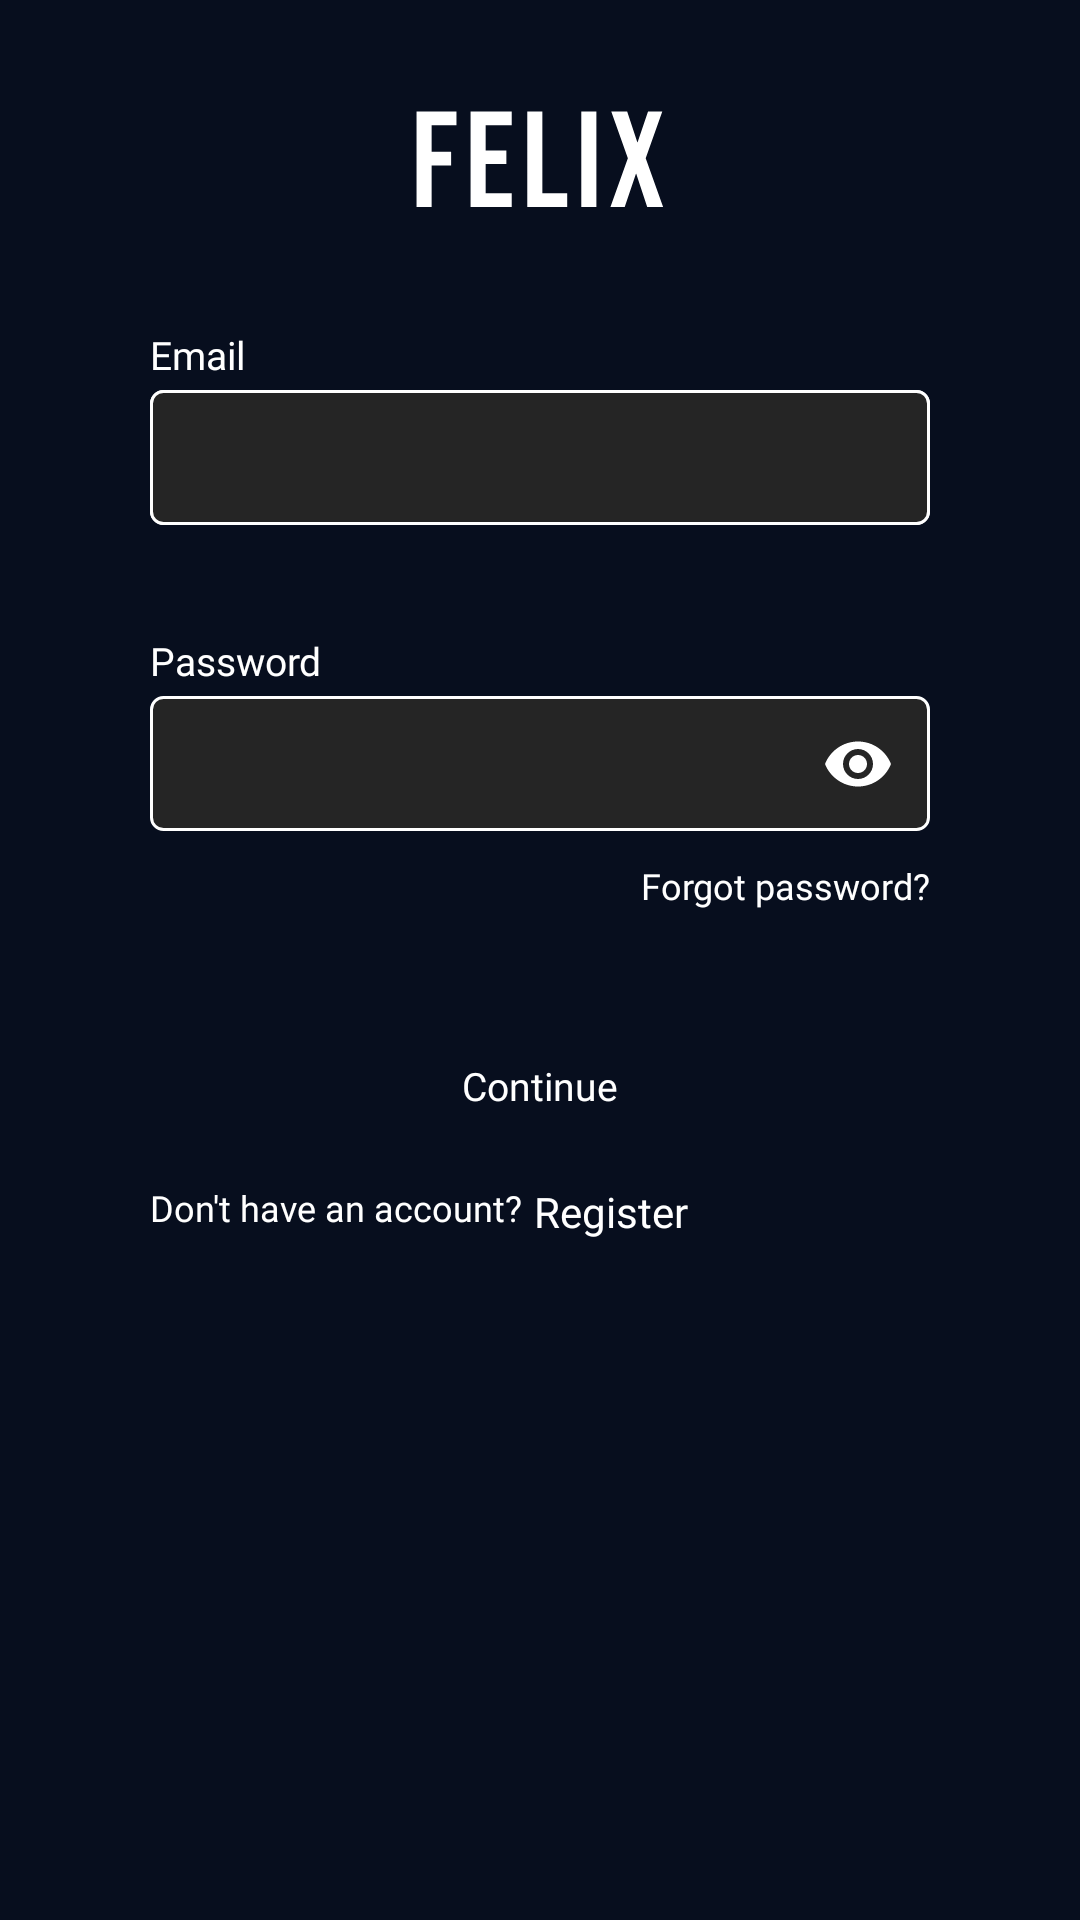

The Android layout XML behind this screen, and the referenced resources:
<!-- AndroidManifest.xml: application theme Theme.Second -->
<!-- res/layout/fragment_log_in.xml -->
<?xml version="1.0" encoding="utf-8"?>
<androidx.core.widget.NestedScrollView xmlns:android="http://schemas.android.com/apk/res/android"
    xmlns:app="http://schemas.android.com/apk/res-auto"
    xmlns:tools="http://schemas.android.com/tools"
    android:layout_width="match_parent"
    android:layout_height="match_parent"
    android:background="#070E1E"
    android:clickable="true"
    android:focusable="true"
    tools:context=".LogInFragment">

    <androidx.constraintlayout.widget.ConstraintLayout
            android:layout_width="match_parent"
            android:layout_height="match_parent"
            android:background="#070E1E">

        <androidx.appcompat.widget.AppCompatImageView
            android:id="@+id/felixLogo"
            android:layout_width="@dimen/dp_83"
            android:layout_height="@dimen/dp_40"
            android:layout_marginTop="@dimen/dp_33"
            android:src="@drawable/felix"
            app:layout_constraintEnd_toEndOf="parent"
            app:layout_constraintStart_toStartOf="parent"
            app:layout_constraintTop_toTopOf="parent" />

        <TextView
            android:id="@+id/emailTxtVw"
            android:layout_width="wrap_content"
            android:layout_height="wrap_content"
            android:layout_marginBottom="@dimen/dp_3"
            android:fontFamily="@font/montserrat"
            android:text="Email"
            android:textColor="@color/white"
            android:textSize="@dimen/sp_13"
            app:layout_constraintBottom_toTopOf="@+id/emailETxtLayout"
            app:layout_constraintStart_toStartOf="@+id/emailETxtLayout" />


        <com.google.android.material.textfield.TextInputLayout
            android:id="@+id/emailETxtLayout"
            android:layout_width="wrap_content"
            android:layout_height="wrap_content"
            app:hintEnabled="false"
            android:layout_marginTop="@dimen/dp_57"
            android:background="@drawable/textbox_background"
            app:layout_constraintEnd_toEndOf="parent"
            app:layout_constraintStart_toStartOf="parent"
            app:layout_constraintTop_toBottomOf="@+id/felixLogo">

        <com.google.android.material.textfield.TextInputEditText
            android:id="@+id/emailETxt"
            android:layout_width="@dimen/dp_260"
            android:layout_height="@dimen/dp_45"
            android:background="@drawable/textbox_background"
            android:ems="10"
            android:fontFamily="@font/montserrat"
            android:inputType="textEmailAddress"
            android:paddingStart="@dimen/dp_10"
            android:paddingEnd="@dimen/dp_10"
            android:textColor="@color/white"
            android:textCursorDrawable="@null"
            android:textSize="@dimen/sp_12"/>
        </com.google.android.material.textfield.TextInputLayout>

        <TextView
            android:id="@+id/passwordTxtVw"
            android:layout_width="wrap_content"
            android:layout_height="wrap_content"
            android:layout_marginBottom="@dimen/dp_3"
            android:fontFamily="@font/montserrat"
            android:text="Password"
            android:textColor="@color/white"
            android:textSize="@dimen/sp_13"
            app:layout_constraintBottom_toTopOf="@+id/passwordETxtLayout"
            app:layout_constraintStart_toStartOf="@+id/passwordETxtLayout" />

        <com.google.android.material.textfield.TextInputLayout
            android:id="@+id/passwordETxtLayout"
            android:layout_width="wrap_content"
            android:layout_height="wrap_content"
            android:layout_marginTop="@dimen/dp_57"
            app:layout_constraintEnd_toEndOf="parent"
            app:layout_constraintStart_toStartOf="parent"
            app:passwordToggleEnabled="true"
            app:hintEnabled="false"
            app:helperTextTextAppearance="@style/TextLabel"
            app:passwordToggleDrawable="@drawable/show_hide_password"
            app:passwordToggleTint="@color/white"
            app:layout_constraintTop_toBottomOf="@+id/emailETxtLayout">

        <com.google.android.material.textfield.TextInputEditText
            android:id="@+id/passwordETxt"
            android:layout_width="@dimen/dp_260"
            android:layout_height="@dimen/dp_45"
            android:ems="10"
            android:textSize="@dimen/sp_12"
            android:inputType="textPassword"
            android:paddingStart="@dimen/dp_10"
            android:paddingEnd="@dimen/dp_10"
            android:textCursorDrawable="@null"
            android:textColor="@color/white"
            android:background="@drawable/textbox_background"
            android:fontFamily="@font/montserrat"/>
        </com.google.android.material.textfield.TextInputLayout>

        <TextView
            android:id="@+id/forgotPassTxtVw"
            android:layout_width="wrap_content"
            android:layout_height="wrap_content"
            android:layout_marginTop="@dimen/dp_10"
            android:fontFamily="@font/montserrat"
            android:text="Forgot password?"
            android:textColor="@color/white"
            android:onClick="forgotPassFrag"
            android:textSize="@dimen/sp_12"
            app:layout_constraintEnd_toEndOf="@+id/passwordETxtLayout"
            app:layout_constraintTop_toBottomOf="@+id/passwordETxtLayout" />

        <androidx.appcompat.widget.AppCompatButton
            android:id="@+id/logInBtn"
            android:layout_width="@dimen/dp_260"
            android:layout_height="@dimen/dp_45"
            android:layout_marginTop="@dimen/dp_30"
            android:background="@drawable/buttonbackground"
            android:fontFamily="@font/montserrat"
            android:text="Continue"
            android:textAllCaps="false"
            android:textColor="@color/white"
            android:textSize="@dimen/sp_13"
            app:layout_constraintEnd_toEndOf="parent"
            app:layout_constraintStart_toStartOf="parent"
            app:layout_constraintTop_toBottomOf="@+id/forgotPassTxtVw" />

        <TextView
            android:id="@+id/textView5"
            android:layout_width="wrap_content"
            android:layout_height="wrap_content"
            android:layout_marginTop="@dimen/dp_10"
            android:fontFamily="@font/montserrat"
            android:text="Don't have an account?"
            android:textColor="@color/white"
            android:textSize="@dimen/sp_12"
            app:layout_constraintStart_toStartOf="@+id/logInBtn"
            app:layout_constraintTop_toBottomOf="@+id/logInBtn" />

        <TextView
            android:id="@+id/textView6"
            android:layout_width="wrap_content"
            android:layout_height="wrap_content"
            android:layout_marginStart="@dimen/dp_4"
            android:fontFamily="@font/montserrat_bold"
            android:onClick="signUpFrag"
            android:text="Register"
            android:textColor="@color/white"
            app:layout_constraintStart_toEndOf="@+id/textView5"
            app:layout_constraintTop_toTopOf="@+id/textView5" />
    </androidx.constraintlayout.widget.ConstraintLayout>
</androidx.core.widget.NestedScrollView>
<!-- resources referenced by this layout -->
<resources>
  <dimen name="dp_10">10dp</dimen>
  <dimen name="dp_260">260dp</dimen>
  <dimen name="dp_3">3dp</dimen>
  <dimen name="dp_30">30dp</dimen>
  <dimen name="dp_33">33dp</dimen>
  <dimen name="dp_4">4dp</dimen>
  <dimen name="dp_40">40dp</dimen>
  <dimen name="dp_45">45dp</dimen>
  <dimen name="dp_57">57dp</dimen>
  <dimen name="dp_83">83dp</dimen>
  <dimen name="sp_12">12sp</dimen>
  <dimen name="sp_13">13sp</dimen>
  <!-- drawable felix (drawable) -->
  <vector xmlns:android="http://schemas.android.com/apk/res/android"
      android:width="98dp"
      android:height="38dp"
      android:viewportWidth="98"
      android:viewportHeight="38">
    <path
        android:pathData="M0.214,0.2H15.928V5.6H6.154V16.13H13.822V21.53H6.154V38H0.214V0.2ZM21.476,0.2H37.676V5.6H27.417V15.59H35.57V20.99H27.417V32.6H37.676V38H21.476V0.2ZM43.794,0.2H49.734V32.6H59.508V38H43.794V0.2ZM65.056,0.2H70.996V38H65.056V0.2ZM83.383,18.668L76.849,0.2H83.113L87.109,12.404H87.217L91.321,0.2H96.937L90.403,18.668L97.261,38H90.997L86.677,24.824H86.569L82.141,38H76.525L83.383,18.668Z"
        android:fillColor="#ffffff"/>
  </vector>
  <!-- drawable textbox_background (drawable) -->
  <?xml version="1.0" encoding="utf-8"?>
  <selector xmlns:android="http://schemas.android.com/apk/res/android">
      <item android:state_enabled="true" android:state_focused="false">
          <shape android:shape="rectangle">
              <solid android:color="#252525"/>
              <corners android:radius="@dimen/dp_4"/>
              <stroke android:color="@color/white" android:width="@dimen/dp_1"/>
          </shape>
      </item>
      <item android:state_enabled="true" android:state_focused="true">
          <shape android:shape="rectangle">
              <solid android:color="#252525"/>
              <corners android:radius="@dimen/dp_4"/>
              <stroke android:color="#6C63FF" android:width="@dimen/dp_1"/>
          </shape>
      </item>
  </selector>
  <style name="TextLabel" parent="TextAppearance.Design.Hint">
          <item name="android:textColor">#FC6C64</item>
          <item name="android:textSize">@dimen/sp_12</item>
          <item name="android:fontFamily">@font/montserrat</item>
      </style>
  <style name="Theme.Second" parent="Theme.AppCompat.Light.NoActionBar">
          
          <item name="colorPrimary">@color/purple_200</item>
          <item name="colorPrimaryDark">@color/purple_700</item>
          <item name="colorAccent">@color/teal_200</item>
          
          <item name="android:statusBarColor" tools:targetApi="l">#040913</item>
  
  
  
      </style>
  <dimen name="dp_1">1dp</dimen>
  <!-- not gathered from this repository: default colours our renderer supplied (Android Studio template values) -->
  <color name="purple_200">#FFBB86FC</color>
  <color name="purple_700">#FF3700B3</color>
  <color name="teal_200">#FF03DAC5</color>
  <color name="white">#FFFFFFFF</color>
</resources>
